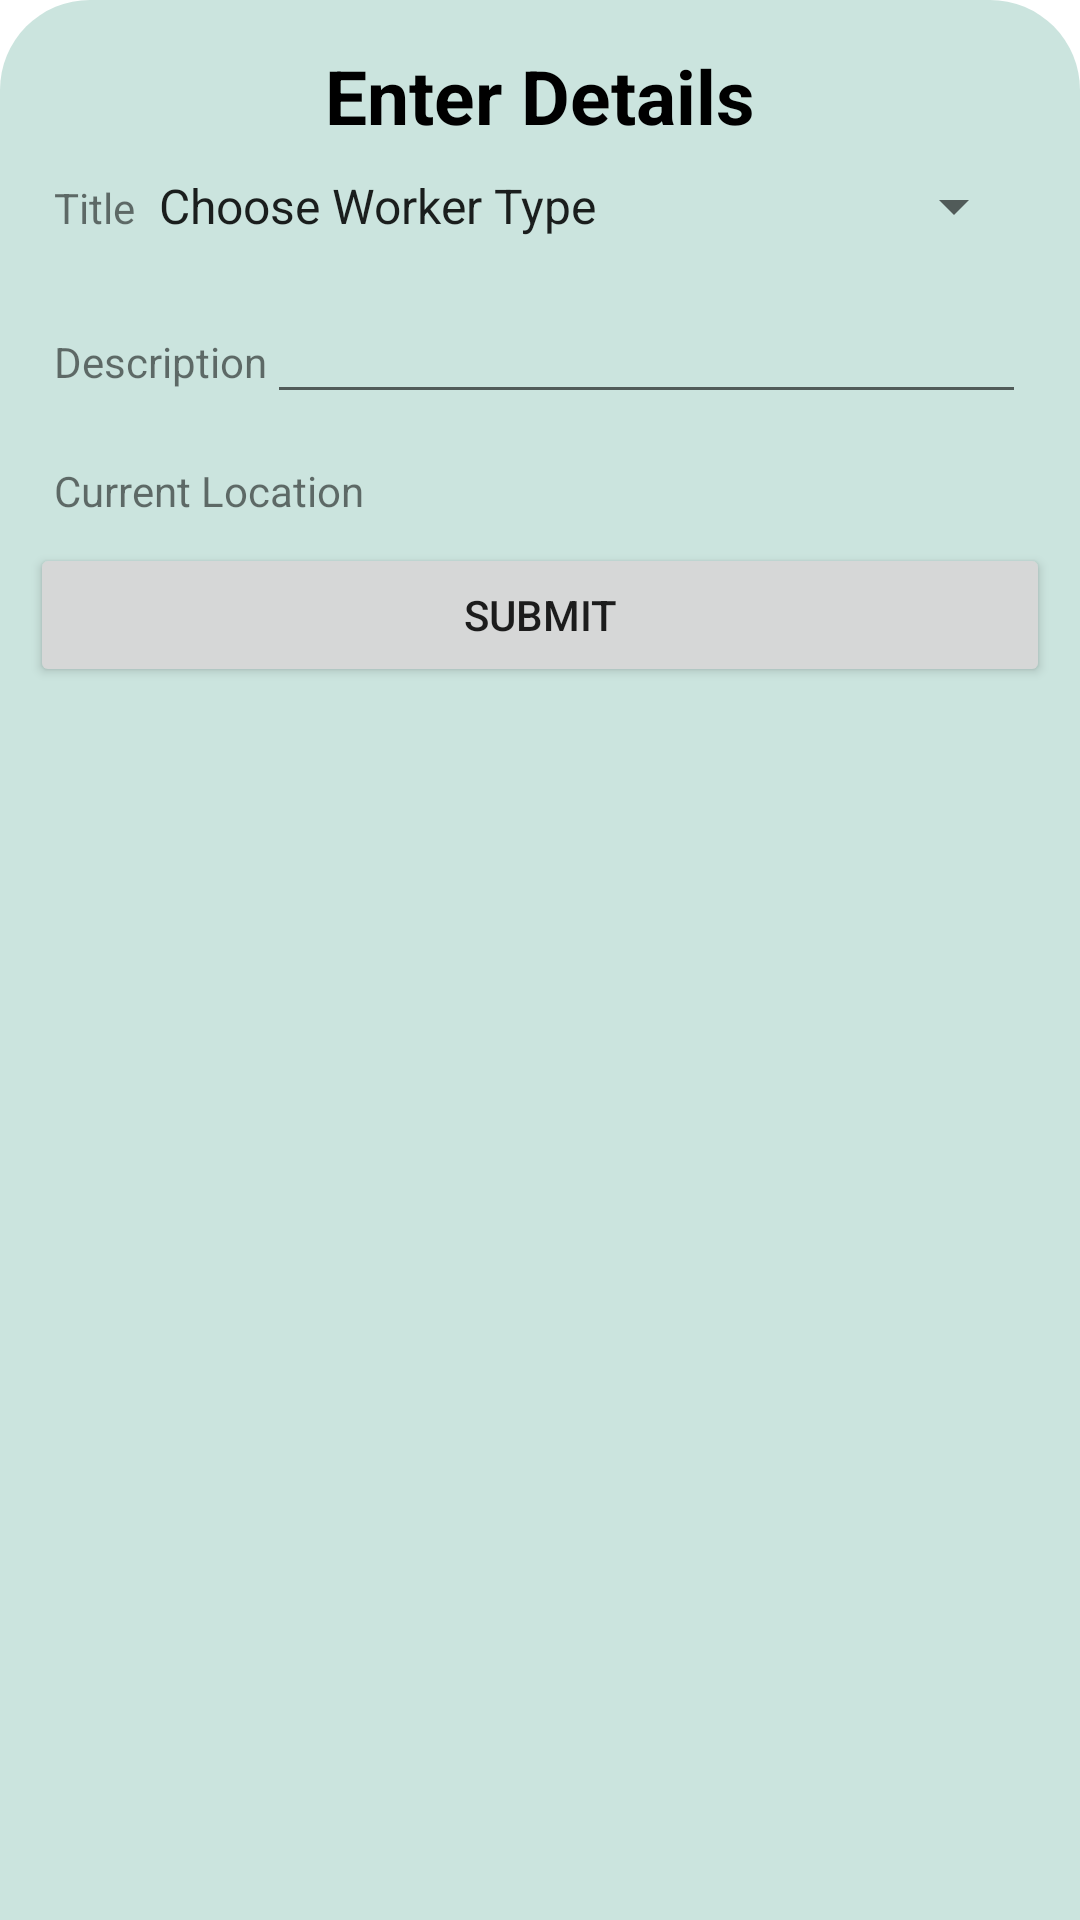

Android layout source for this screen:
<!-- AndroidManifest.xml: application theme Theme.FixIt -->
<!-- res/layout/bottompopup.xml -->
<?xml version="1.0" encoding="utf-8"?>
<LinearLayout xmlns:android="http://schemas.android.com/apk/res/android"
    android:orientation="vertical"
    android:layout_width="match_parent"
    android:layout_height="match_parent"
    android:background="@drawable/dialog_bg">

    <TextView
        android:id="@+id/choosetxt"
        android:layout_width="match_parent"
        android:layout_height="wrap_content"
        android:textAlignment="center"
        android:text="@string/EnterDetails"
        android:textColor="@color/black"
        android:layout_marginTop="5dp"
        android:textSize="25dp"
        android:textStyle="bold"/>

    <LinearLayout
        android:id="@+id/layoutEdit"
        android:orientation="horizontal"
        android:layout_width="match_parent"
        android:layout_height="wrap_content"
        android:padding="8dp">


        <TextView
            android:id="@+id/popup_title_label"
            android:layout_width="wrap_content"
            android:layout_height="wrap_content"
            android:text="@string/Title" />

        <Spinner
            android:id="@+id/popup_title_spinner"
            android:layout_width="match_parent"
            android:layout_height="wrap_content"
            android:entries="@array/title_options" />

    </LinearLayout>

    <LinearLayout
        android:id="@+id/layoutShare"
        android:orientation="horizontal"
        android:layout_width="match_parent"
        android:layout_height="wrap_content"
        android:padding="8dp">


        <TextView
            android:id="@+id/popup_description_label"
            android:layout_width="wrap_content"
            android:layout_height="wrap_content"
            android:text="@string/Description" />

        <EditText
            android:id="@+id/popup_description_input"
            android:layout_width="match_parent"
            android:layout_height="wrap_content"
            android:contentDescription="Enter a description" />



    </LinearLayout>
    <LinearLayout
        android:id="@+id/layoutloc"
        android:orientation="horizontal"
        android:layout_width="match_parent"
        android:layout_height="wrap_content"
        android:padding="8dp">

        <TextView
            android:id="@+id/locationtext"
            android:layout_width="match_parent"
            android:layout_height="wrap_content"
            android:text="@string/CurrentLocation"/>

    </LinearLayout>

    <Button
        android:id="@+id/form_submit_button"
        android:layout_width="match_parent"
        android:layout_height="wrap_content"
        android:text="@string/Submit" />


</LinearLayout>
<!-- resources referenced by this layout -->
<resources>
  <string-array name="title_options">
          <item>Choose Worker Type</item>
          <item>Plumber</item>
          <item>Electrician</item>
          <item>Gardener</item>
          <item>Other</item>
      </string-array>
  <color name="black">#FF000000</color>
  <!-- drawable dialog_bg (drawable) -->
  <?xml version="1.0" encoding="utf-8"?>
  <shape xmlns:android="http://schemas.android.com/apk/res/android">
      <solid
      android:color="@color/white" />
  
      <corners
          android:topLeftRadius="30dp"
          android:topRightRadius="30dp"/>
  
      <padding
          android:left="10dp"
          android:right="10dp"
          android:top="10dp"
          android:bottom="10dp" />
  
  </shape>
  <string name="CurrentLocation">Current Location</string>
  <string name="Description">Description</string>
  <string name="EnterDetails">Enter Details</string>
  <string name="Submit">Submit</string>
  <string name="Title">Title</string>
  <style name="Theme.FixIt" parent="Theme.MaterialComponents.DayNight.NoActionBar">
          
          <item name="colorPrimary">@color/Dark_green</item>
          <item name="colorPrimaryVariant">@color/Light_blue</item>
          <item name="colorOnPrimary">@color/Light_green</item>
          
          <item name="colorSecondary">@color/teal_200</item>
          <item name="colorSecondaryVariant">@color/teal_700</item>
          <item name="colorOnSecondary">@color/black</item>
          
          <item name="android:statusBarColor">@color/Light_blue</item>
          
      </style>
  <color name="white">#CBE4DE</color>
  <color name="Dark_green">#2E4F4F</color>
  <color name="Light_blue">#0E8388</color>
  <color name="Light_green">#CBE4DE</color>
  <color name="teal_200">#FF03DAC5</color>
  <color name="teal_700">#FF018786</color>
</resources>
